Photos from the image-classification dataset "peach_data_new" in the GitHub repository whyitsy/Peach-Classify. Its 2 classes are: half-ripe, ripe.

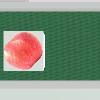
Label: ripe

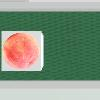
Label: ripe

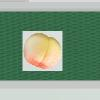
Label: half-ripe

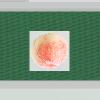
Label: half-ripe

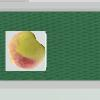
Label: half-ripe

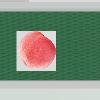
Label: ripe
